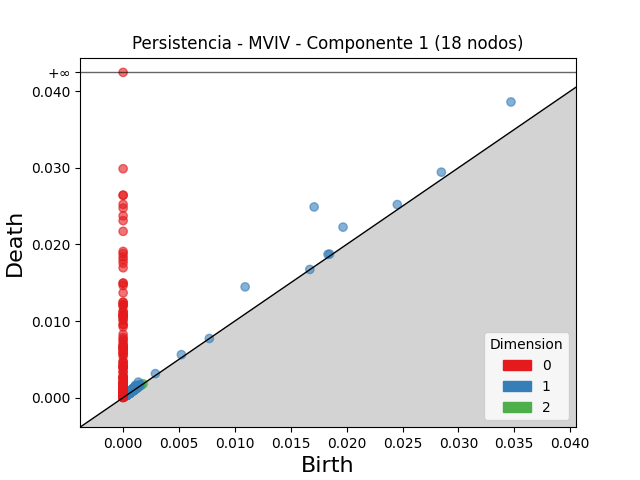

Values plotted in this chart, from the file beside it:
dimension, birth, death
2, 0.0007787, 0.0008767
2, 0.001032, 0.001121
2, 0.001287, 0.001373
2, 0.001564, 0.001644
2, 0.0008733, 0.0009504
2, 0.001028, 0.001096
2, 0.0008007, 0.0008673
2, 0.001103, 0.001159
2, 0.0004693, 0.0005193
2, 0.0007145, 0.0007607
2, 0.001089, 0.001134
2, 0.0007544, 0.000793
2, 0.0007788, 0.0008157
2, 0.000788, 0.0008241
2, 0.0004728, 0.0005083
2, 0.0006057, 0.0006408
2, 0.0007019, 0.0007351
2, 0.001317, 0.001349
2, 0.0006219, 0.0006535
2, 0.0006221, 0.0006518
2, 0.0006385, 0.0006647
2, 0.0009455, 0.0009711
2, 0.001686, 0.001712
2, 0.0005077, 0.0005321
2, 0.000549, 0.0005709
2, 0.0007976, 0.0008193
2, 0.0009853, 0.001002
2, 0.0006403, 0.0006571
2, 0.0009077, 0.000923
2, 0.0005779, 0.0005924
2, 0.0009049, 0.000919
2, 0.000702, 0.0007155
2, 0.0004113, 0.0004236
2, 0.0009852, 0.0009951
2, 0.0006508, 0.0006605
2, 0.001611, 0.00162
2, 0.0005747, 0.0005843
2, 0.0006845, 0.0006935
2, 0.0004857, 0.0004946
2, 0.001336, 0.001343
2, 0.00181, 0.001816
2, 0.0007811, 0.0007868
2, 0.0007665, 0.000772
2, 0.0007684, 0.0007736
2, 0.0007811, 0.0007858
2, 0.0007323, 0.0007352
2, 0.0005903, 0.000592
2, 0.0006126, 0.0006144
2, 0.0009337, 0.0009353
2, 0.0004114, 0.0004127
1, 0.01709, 0.02489
1, 0.0347, 0.03859
1, 0.01092, 0.01445
1, 0.01968, 0.02225
1, 0.02847, 0.02943
1, 0.001362, 0.002029
1, 0.02453, 0.0252
1, 0.001113, 0.001596
1, 0.001067, 0.001513
1, 0.005214, 0.00561
... 1,207 more rows
